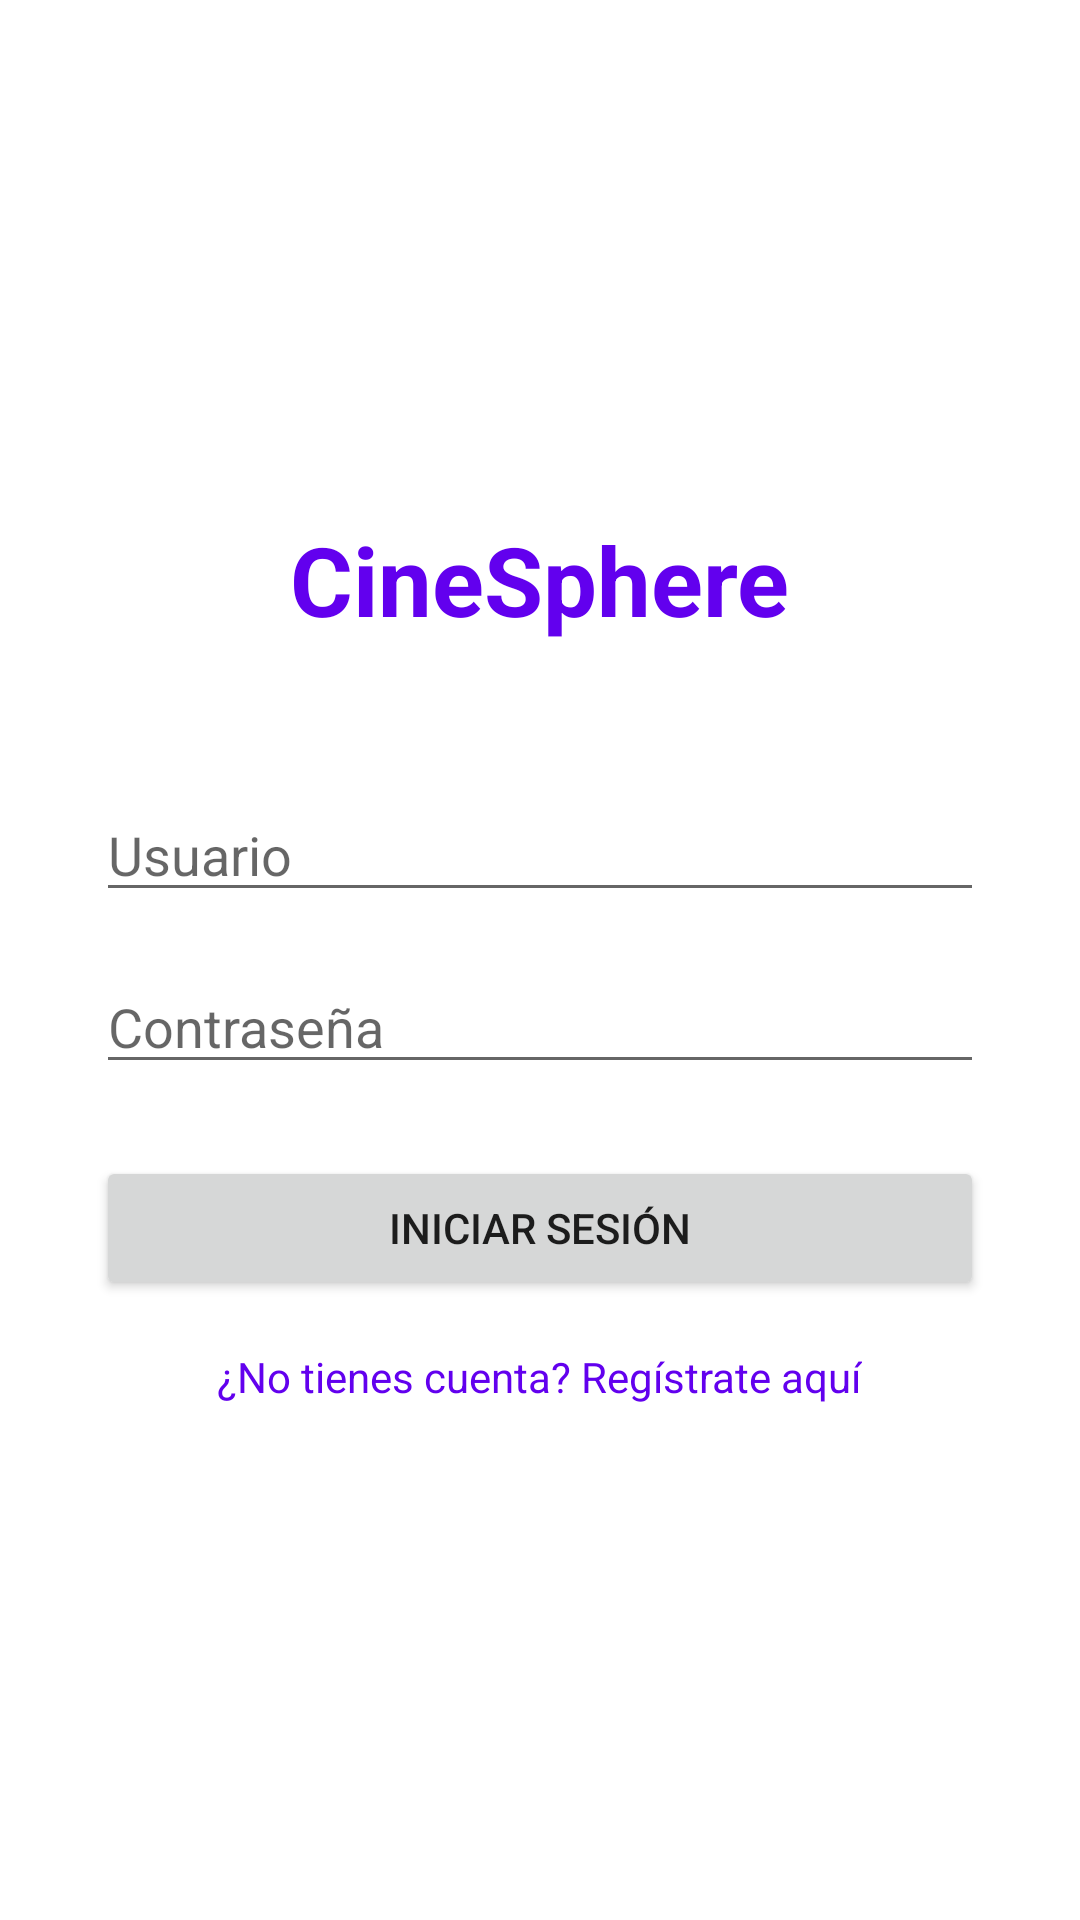

Produce the Android XML layout that renders to this screen, including the resource entries it uses.
<!-- AndroidManifest.xml: application theme Theme.CineSphereApp -->
<!-- res/layout/activity_login.xml -->
<?xml version="1.0" encoding="utf-8"?>
<LinearLayout xmlns:android="http://schemas.android.com/apk/res/android"
    android:layout_width="match_parent"
    android:layout_height="match_parent"
    android:orientation="vertical"
    android:padding="32dp"
    android:gravity="center"
    android:fitsSystemWindows="true">

    <TextView
        android:layout_width="wrap_content"
        android:layout_height="wrap_content"
        android:text="CineSphere"
        android:textSize="32sp"
        android:textStyle="bold"
        android:textColor="?attr/colorPrimary"
        android:layout_marginBottom="48dp"/>

    <EditText
        android:id="@+id/etLoginUser"
        android:layout_width="match_parent"
        android:layout_height="wrap_content"
        android:hint="Usuario" />

    <EditText
        android:id="@+id/etLoginPass"
        android:layout_width="match_parent"
        android:layout_height="wrap_content"
        android:hint="Contraseña"
        android:inputType="textPassword"
        android:layout_marginTop="16dp"/>

    <Button
        android:id="@+id/btnLogin"
        android:layout_width="match_parent"
        android:layout_height="wrap_content"
        android:text="Iniciar Sesión"
        android:layout_marginTop="24dp"/>

    <TextView
        android:id="@+id/tvGoToRegister"
        android:layout_width="wrap_content"
        android:layout_height="wrap_content"
        android:text="¿No tienes cuenta? Regístrate aquí"
        android:layout_marginTop="16dp"
        android:textColor="?attr/colorPrimary"/>

</LinearLayout>
<!-- resources referenced by this layout -->
<resources>
  <style name="Theme.CineSphereApp" parent="Theme.MaterialComponents.DayNight.NoActionBar">
          
          <item name="colorPrimary">@color/purple_500</item>
          <item name="colorPrimaryVariant">@color/purple_700</item>
          <item name="colorOnPrimary">@color/white</item>
          
          <item name="colorSecondary">@color/teal_200</item>
          <item name="colorSecondaryVariant">@color/teal_700</item>
          <item name="colorOnSecondary">@color/black</item>
          
          <item name="android:statusBarColor">?attr/colorPrimaryVariant</item>
          
      </style>
  <color name="white">#FFFFFF</color>
  <color name="black">#000000</color>
  <!-- not gathered from this repository: default colours our renderer supplied (Android Studio template values) -->
  <color name="purple_500">#FF6200EE</color>
  <color name="purple_700">#FF3700B3</color>
  <color name="teal_200">#FF03DAC5</color>
  <color name="teal_700">#FF018786</color>
</resources>
